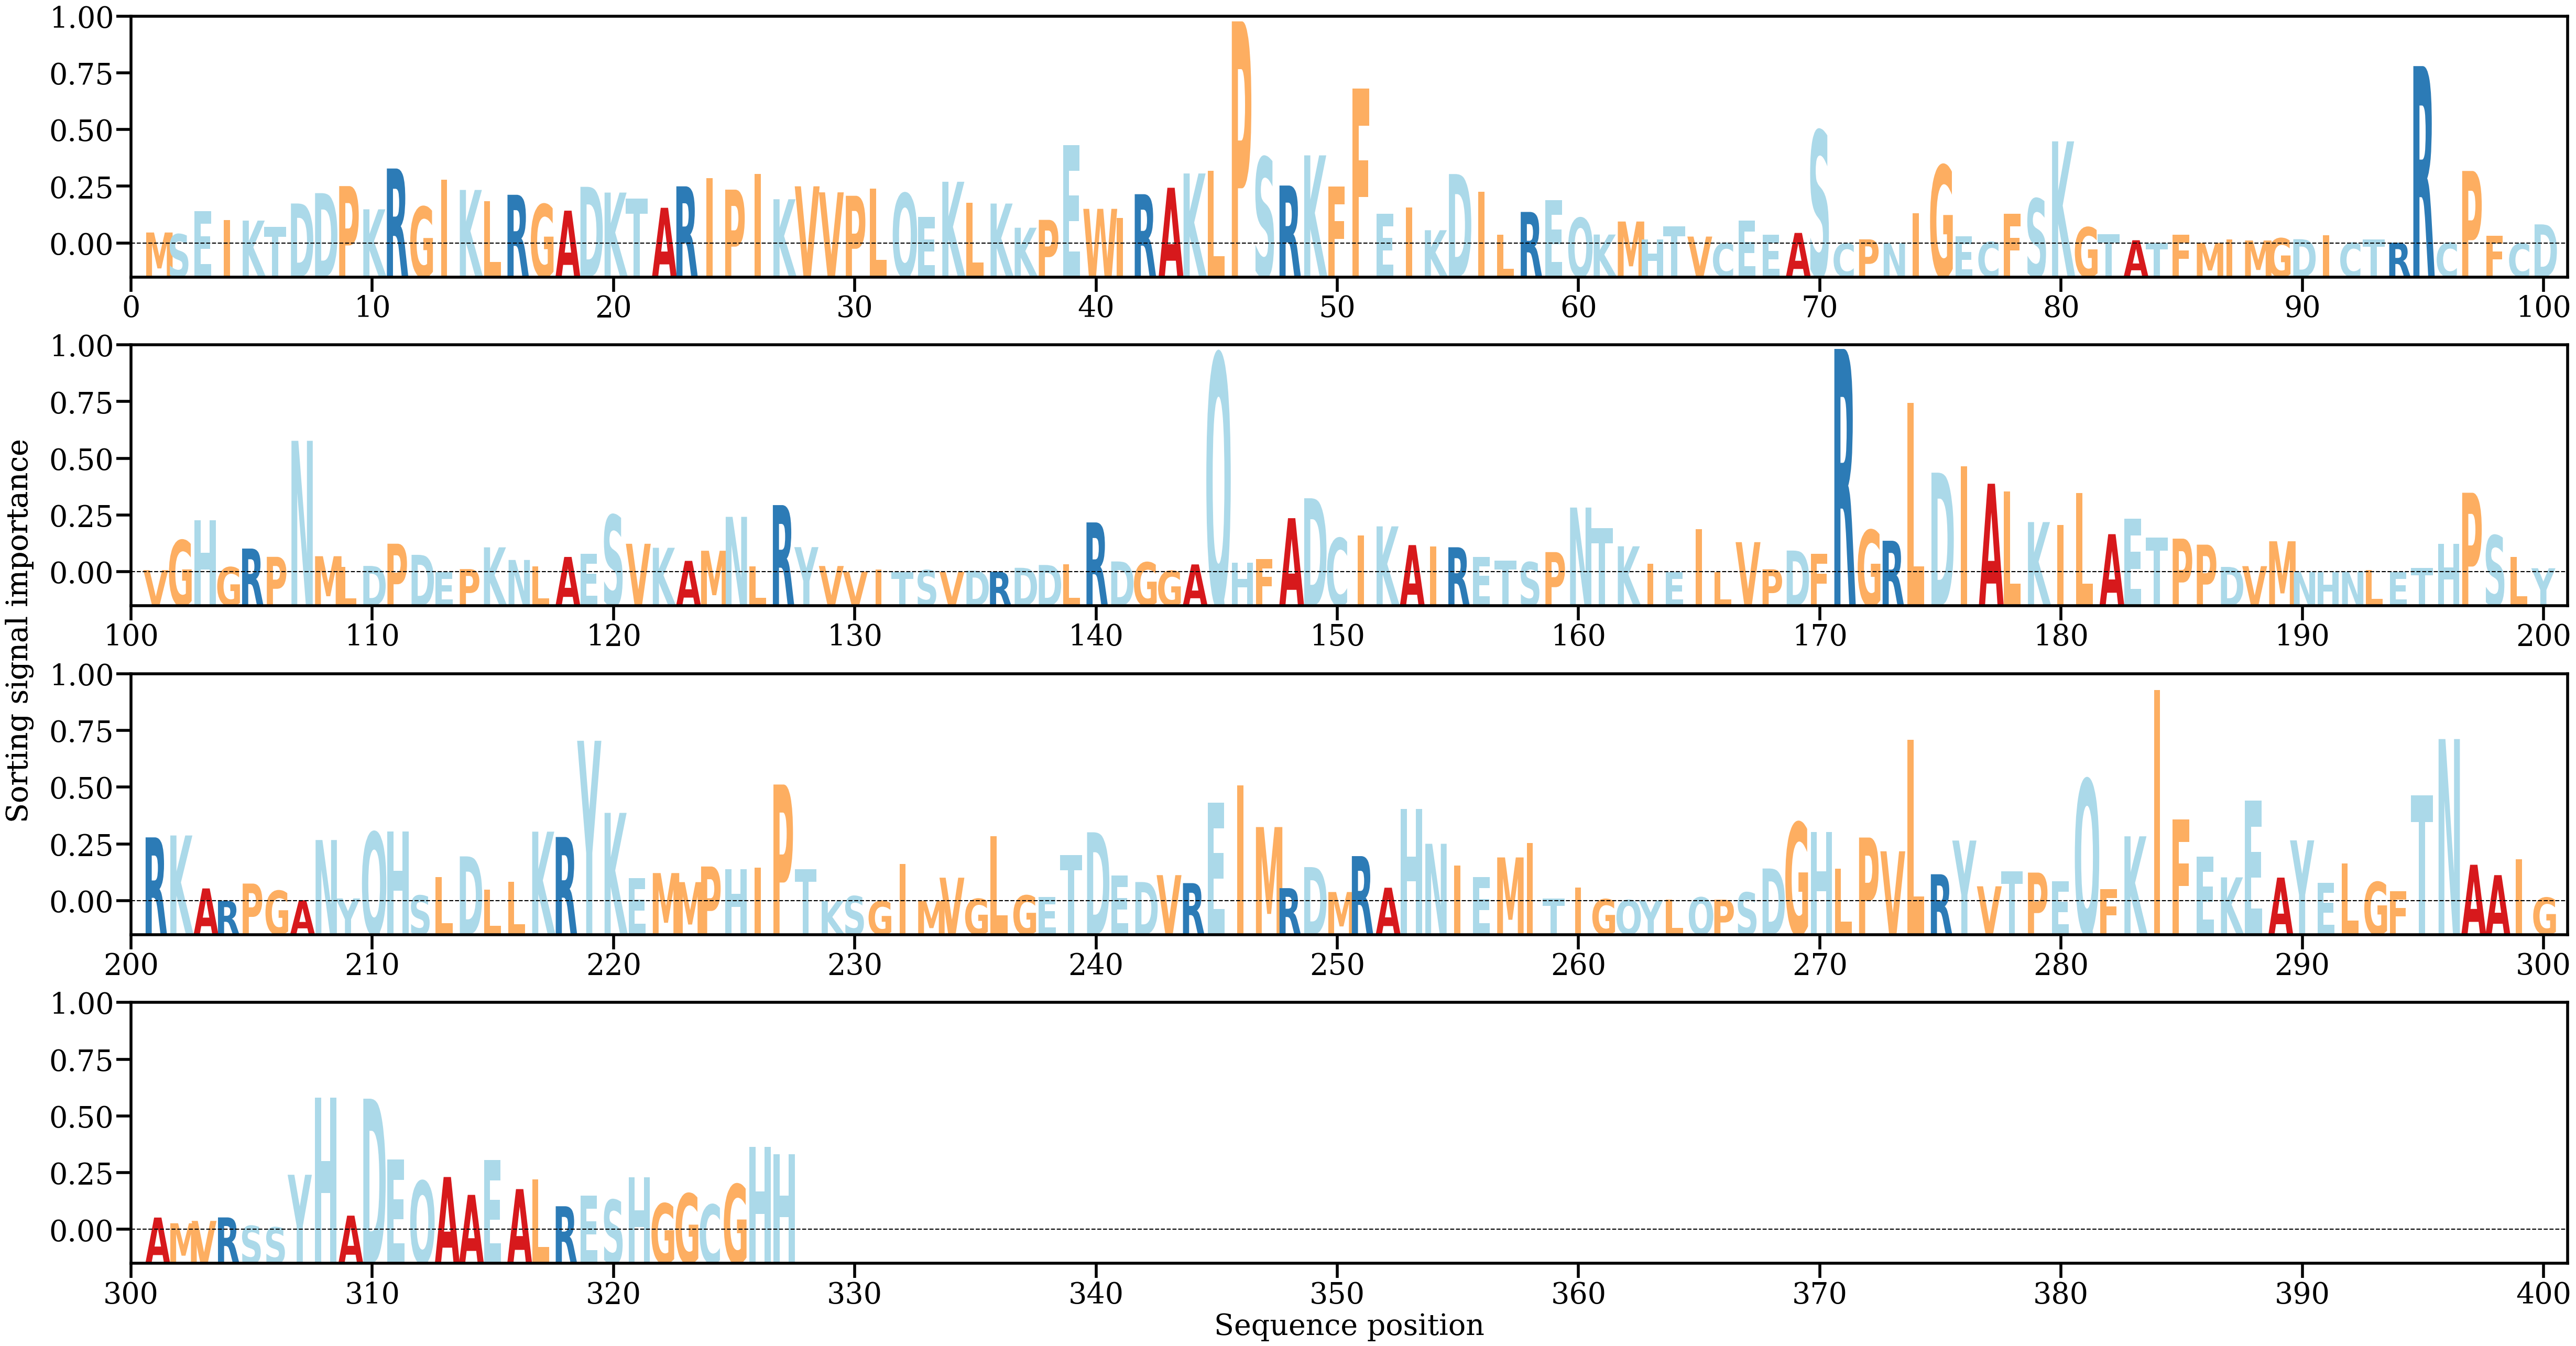

The data file committed next to this chart (first rows):
AA, Alpha
M, [0.00089899]
S, [0.00076127]
E, [0.00264333]
I, [0.00190757]
K, [0.00185978]
T, [0.00134146]
D, [0.0032396]
D, [0.0040759]
P, [0.00464515]
K, [0.00277011]
R, [0.00606362]
G, [0.002973]
I, [0.00515899]
K, [0.00433345]
L, [0.00343913]
R, [0.003943]
G, [0.00317339]
A, [0.00266108]
D, [0.00458568]
K, [0.00412164]
T, [0.00363024]
A, [0.00289267]
R, [0.00462502]
I, [0.00529721]
P, [0.00435895]
I, [0.00564387]
K, [0.00358285]
V, [0.0046269]
V, [0.00414034]
P, [0.00386252]
L, [0.00443004]
Q, [0.0040576]
E, [0.00217745]
K, [0.00499432]
L, [0.00328919]
K, [0.00323575]
K, [0.00128333]
P, [0.00191934]
E, [0.00795355]
W, [0.00280841]
I, [0.00207557]
R, [0.00399071]
A, [0.00450977]
K, [0.00566341]
L, [0.00588386]
P, [0.01794054]
S, [0.00696]
R, [0.00468928]
K, [0.00712351]
F, [0.00460222]
F, [0.01249794]
E, [0.00241092]
I, [0.00293521]
K, [0.00108204]
D, [0.00561622]
I, [0.00418517]
L, [0.00072233]
R, [0.00255917]
E, [0.00352819]
Q, [0.00207599]
... 267 more rows
